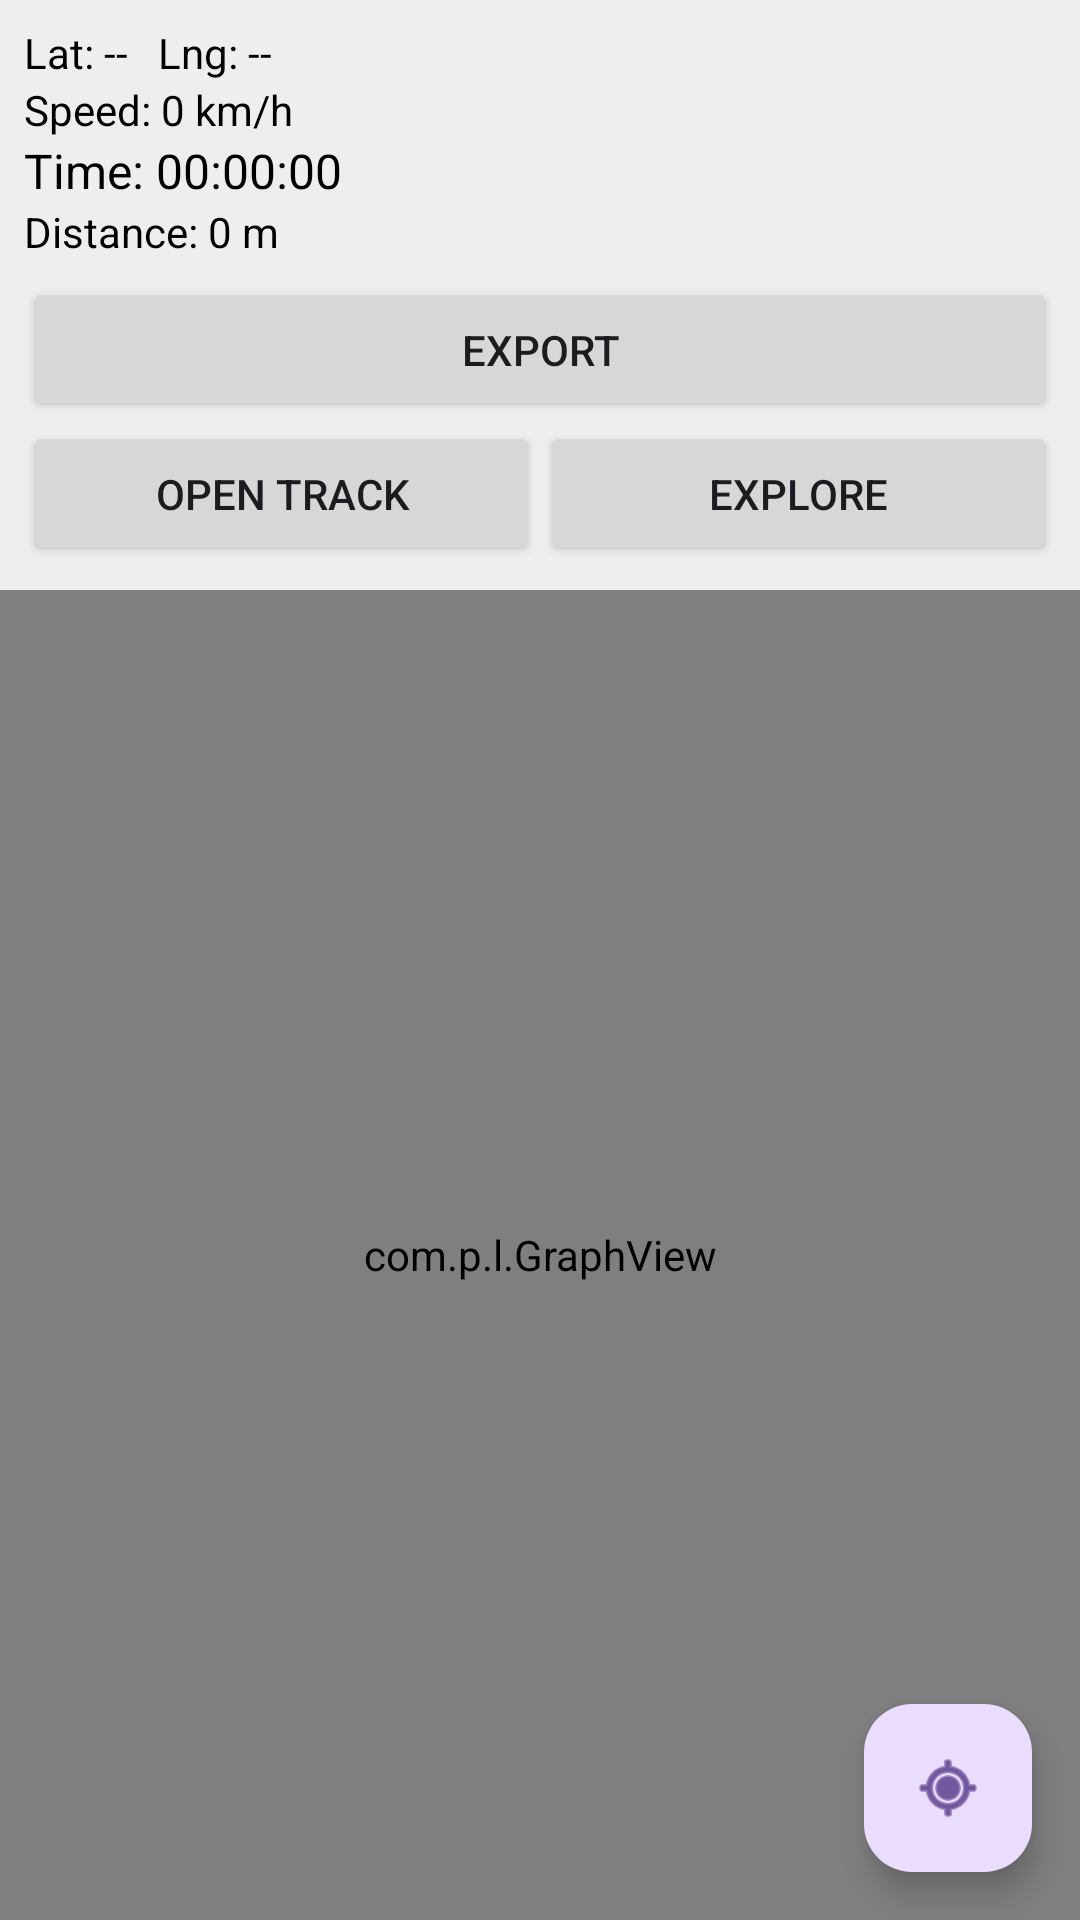

The Android layout XML behind this screen, and the referenced resources:
<!-- AndroidManifest.xml: application theme Theme.LocalMap -->
<!-- res/layout/activity_main.xml -->
<?xml version="1.0" encoding="utf-8"?>
<androidx.coordinatorlayout.widget.CoordinatorLayout
xmlns:android="http://schemas.android.com/apk/res/android"
xmlns:app="http://schemas.android.com/apk/res-auto"
android:layout_width="match_parent"
android:layout_height="match_parent">


<LinearLayout
android:layout_width="match_parent"
android:layout_height="match_parent"
android:orientation="vertical">


<LinearLayout
android:layout_width="match_parent"
android:layout_height="wrap_content"
android:orientation="vertical"
android:padding="8dp"
android:background="#EEEEEE">




<TextView
android:id="@+id/txtLatLng"
android:layout_width="match_parent"
android:layout_height="wrap_content"
android:text="Lat: --   Lng: --"
android:textSize="14sp"
android:textColor="#000"/>

<TextView
android:id="@+id/txtSpeed"
android:layout_width="match_parent"
android:layout_height="wrap_content"
android:text="Speed: 0 km/h"
android:textSize="14sp"
android:textColor="#000"/>

<TextView
android:id="@+id/txtTime"
android:layout_width="wrap_content"
android:layout_height="wrap_content"
android:text="Time: 00:00:00"
android:textSize="16sp"
android:textColor="#000"/>

<TextView
android:id="@+id/txtDistance"
android:layout_width="match_parent"
android:layout_height="wrap_content"
android:text="Distance: 0 m"
android:textSize="14sp"
android:textColor="#000"/>


<LinearLayout
android:layout_width="match_parent"
android:layout_height="wrap_content"
android:orientation="horizontal"
android:gravity="center"
android:paddingTop="6dp">



<Button
android:id="@+id/export"
android:layout_width="0dp"
android:layout_height="wrap_content"
android:layout_weight="1"
android:text="Export"/>

</LinearLayout>


<LinearLayout
android:layout_width="match_parent"
android:layout_height="wrap_content"
android:orientation="horizontal"
android:gravity="center">

<Button
android:id="@+id/openMap"
android:layout_width="0dp"
android:layout_height="wrap_content"
android:layout_weight="1"
android:text="Open Track"/>

<Button
android:id="@+id/explore"
android:layout_width="0dp"
android:layout_height="wrap_content"
android:layout_weight="1"
android:text="Explore"/>

</LinearLayout>

</LinearLayout>


<com.p.l.GraphView
android:id="@+id/graphView"
android:layout_width="match_parent"
android:layout_height="0dp"
android:layout_weight="1"/>

</LinearLayout>


<com.google.android.material.floatingactionbutton.FloatingActionButton
android:id="@+id/fabLocation"
android:layout_width="wrap_content"
android:layout_height="wrap_content"
android:contentDescription="My Location"
app:srcCompat="@android:drawable/ic_menu_mylocation"
android:layout_margin="16dp"
app:layout_anchor="@id/graphView"
app:layout_anchorGravity="bottom|end"/>

</androidx.coordinatorlayout.widget.CoordinatorLayout>
<!-- resources referenced by this layout -->
<resources>
  <style name="Theme.LocalMap" parent="Base.Theme.LocalMap" />
  <style name="Base.Theme.LocalMap" parent="Theme.Material3.DayNight.NoActionBar">
          
          
      </style>
</resources>
